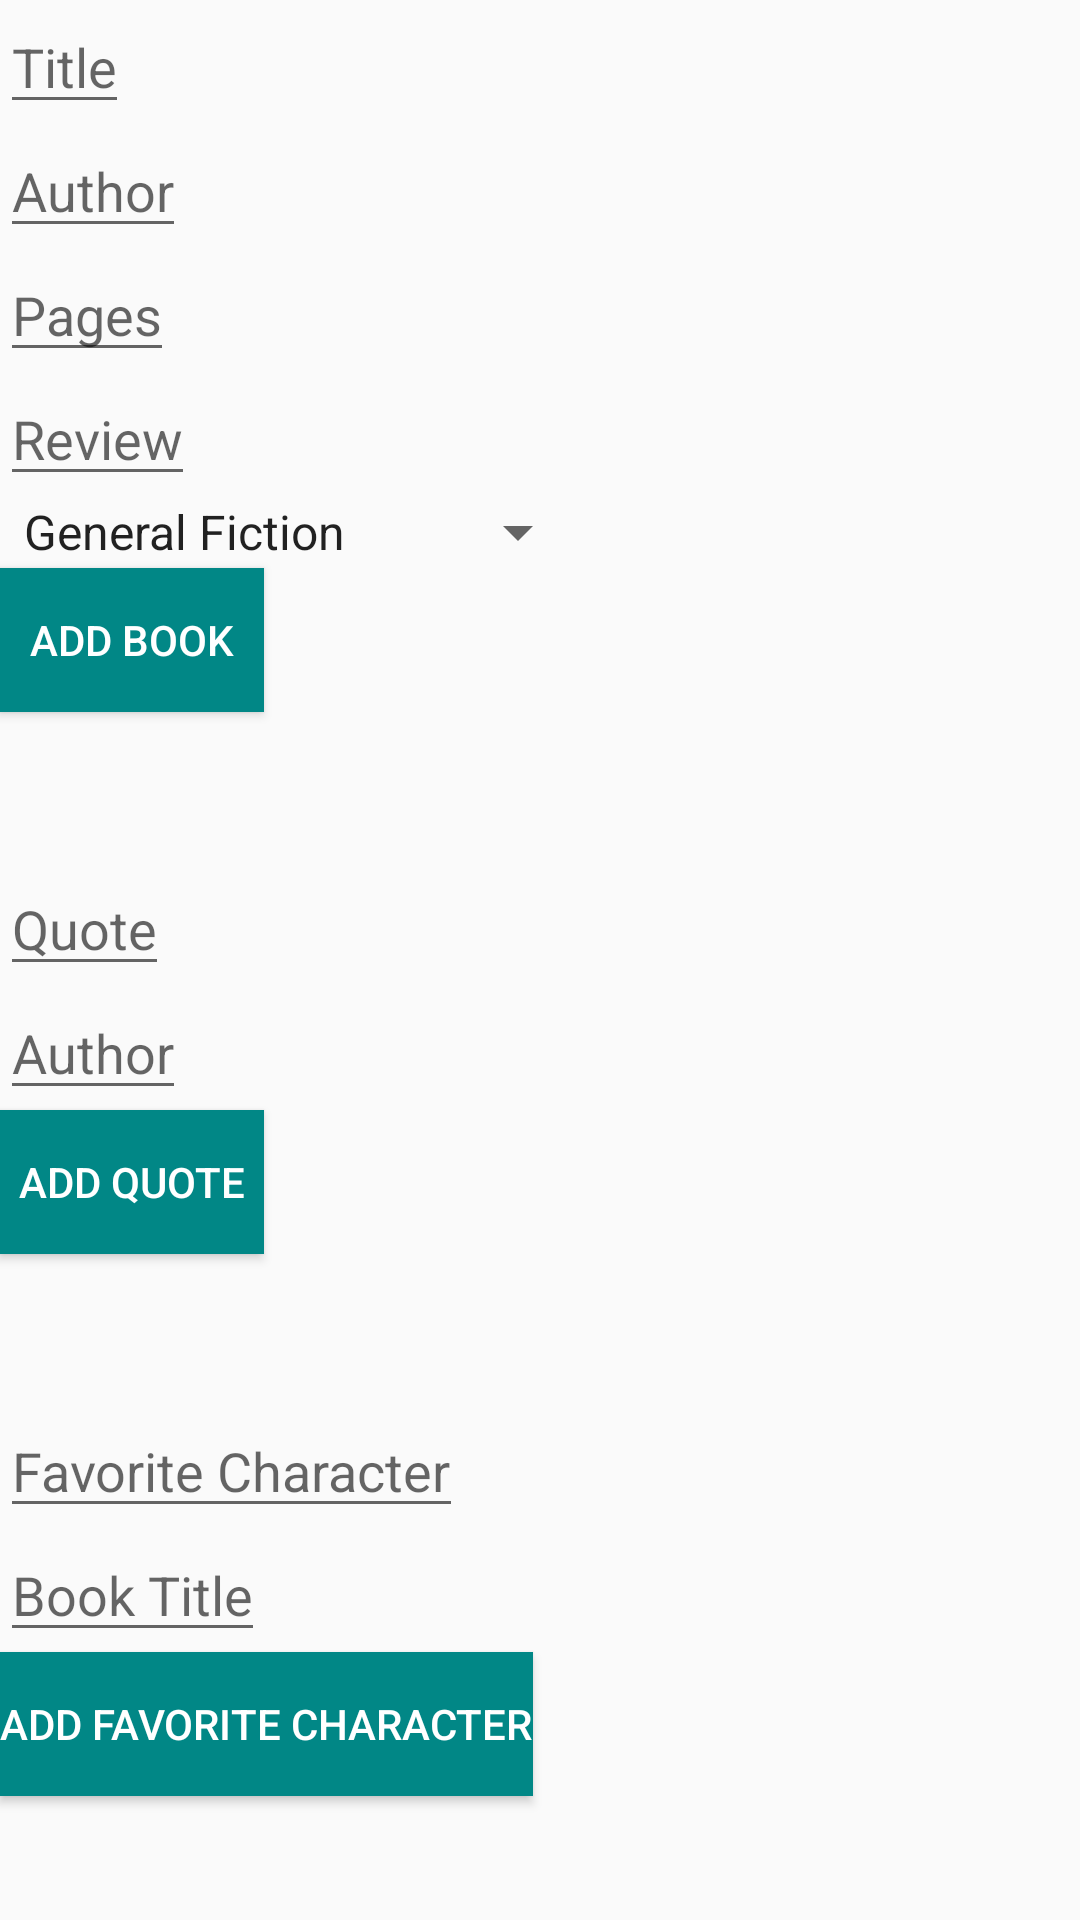

Write the Android layout XML for this screen, with the resource values it uses.
<!-- AndroidManifest.xml: application theme Theme.AppCompat.Light.NoActionBar -->
<!-- res/layout/activity_add.xml -->
<?xml version="1.0" encoding="utf-8"?>
<LinearLayout xmlns:android="http://schemas.android.com/apk/res/android"
    xmlns:app="http://schemas.android.com/apk/res-auto"
    xmlns:tools="http://schemas.android.com/tools"
    android:layout_width="match_parent"
    android:layout_height="match_parent"
    android:orientation="vertical"
    tools:context=".AddActivity">

    <EditText
        android:id="@+id/title_editText"
        android:layout_width="wrap_content"
        android:layout_height="wrap_content"
        android:hint="@string/title_editText" />

    <EditText
        android:id="@+id/author_editText"
        android:layout_width="wrap_content"
        android:layout_height="wrap_content"
        android:hint="@string/author_editText" />

    <EditText
        android:id="@+id/pages_editText"
        android:layout_width="wrap_content"
        android:layout_height="wrap_content"
        android:hint="@string/pages_editText"
        android:inputType="number" />

    <EditText
        android:id="@+id/review_editText"
        android:layout_width="wrap_content"
        android:layout_height="wrap_content"
        android:hint="@string/review_editText" />

    <Spinner
        android:id="@+id/genre_spinner"
        android:layout_width="wrap_content"
        android:layout_height="wrap_content"
        android:entries="@array/genre_options"
        android:prompt="@string/nav_genre"
        android:spinnerMode="dialog" />

    <Button
        android:layout_width="wrap_content"
        android:layout_height="wrap_content"
        android:background="@color/teal_700"
        android:onClick="onClickAddBook"
        android:text="@string/add_book_editText"
        android:textColor="@color/white" />

    <EditText
        android:id="@+id/quote_editText"
        android:layout_width="wrap_content"
        android:layout_height="wrap_content"
        android:layout_marginTop="50dp"
        android:hint="@string/quote_editText" />

    <EditText
        android:id="@+id/quote_author_editText"
        android:layout_width="wrap_content"
        android:layout_height="wrap_content"
        android:hint="@string/author_editText" />

    <Button
        android:id="@+id/add_quote_button"
        android:layout_width="wrap_content"
        android:layout_height="wrap_content"
        android:background="@color/teal_700"
        android:onClick="onClickAddQuote"
        android:text="@string/add_quote_editText"
        android:textColor="@color/white" />

    <EditText
        android:id="@+id/fav_name_editText"
        android:layout_width="wrap_content"
        android:layout_height="wrap_content"
        android:layout_marginTop="50dp"
        android:hint="@string/favorite_character_editText" />

    <EditText
        android:id="@+id/title_fav_editText"
        android:layout_width="wrap_content"
        android:layout_height="wrap_content"
        android:hint="@string/book_title_editText" />

    <Button
        android:id="@+id/add_fav_char_button"
        android:layout_width="wrap_content"
        android:layout_height="wrap_content"
        android:background="@color/teal_700"
        android:onClick="onClickAddFavCharacter"
        android:text="@string/add_favorite_character_editText"
        android:textColor="@color/white" />


</LinearLayout>
<!-- resources referenced by this layout -->
<resources>
  <string-array name="genre_options">Genre&gt;
          <item>General Fiction</item>
          <item>Sci-Fi</item>
          <item>Fantasy</item>
          <item>Romance</item>
          <item>Mystery</item>
          <item>Horror</item>
          <item>General Nonfiction</item>
      </string-array>
  <string name="add_book_editText">Add Book</string>
  <string name="add_favorite_character_editText">Add Favorite Character</string>
  <string name="add_quote_editText">Add Quote</string>
  <string name="author_editText">Author</string>
  <string name="book_title_editText">Book Title</string>
  <string name="favorite_character_editText">Favorite Character</string>
  <string name="nav_genre">Genre</string>
  <string name="pages_editText">Pages</string>
  <string name="quote_editText">Quote</string>
  <string name="review_editText">Review</string>
  <string name="title_editText">Title</string>
  <!-- not gathered from this repository: default colours our renderer supplied (Android Studio template values) -->
  <color name="teal_700">#FF018786</color>
  <color name="white">#FFFFFFFF</color>
</resources>
